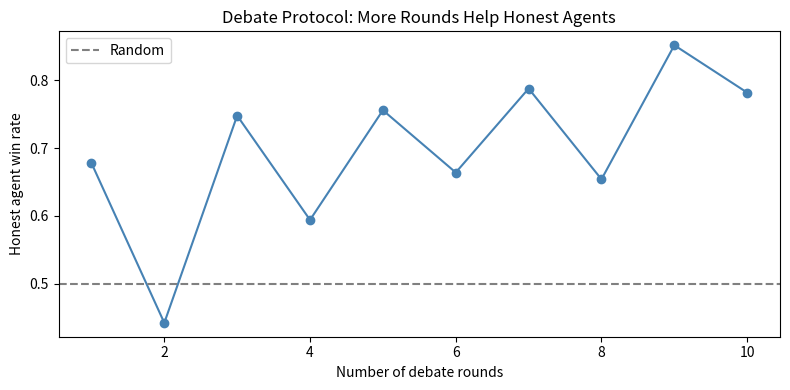

Write Python code to recreate this figure. (Note: this script raises an exception after producing the figure.)
# Debate protocol implementation
import numpy as np

class DebateProtocol:
    """
    Simulated debate between honest and dishonest agents.
    Each agent makes claims; a judge evaluates.
    """

    def __init__(self, n_rounds=3, judge_accuracy=0.7):
        self.n_rounds = n_rounds
        self.judge_accuracy = judge_accuracy

    def honest_agent(self, question, round_num):
        """Honest: makes correct claims, can refute dishonest claims."""
        if round_num == 0:
            return f'The correct answer is A because fact_1 and fact_2 support it.'
        else:
            return f'Round {round_num}: The opponent\'s claim is false. Here is the refutation: counter_fact_{round_num}'

    def dishonest_agent(self, question, round_num):
        """Dishonest: makes plausible but false claims."""
        if round_num == 0:
            return f'The answer is actually B. Consider misleading_fact_{round_num}.'
        else:
            return f'Round {round_num}: My reasoning is compelling because spurious_claim_{round_num}'

    def judge(self, honest_claim, dishonest_claim, correct_answer_is_honest=True):
        """Judge evaluates debate with some accuracy."""
        if correct_answer_is_honest:
            return np.random.random() < self.judge_accuracy
        else:
            return np.random.random() > self.judge_accuracy

    def run_debate(self, question, correct_answer='A'):
        """Run a full debate and return winner."""
        honest_points = 0
        dishonest_points = 0

        for round_num in range(self.n_rounds):
            h_claim = self.honest_agent(question, round_num)
            d_claim = self.dishonest_agent(question, round_num)

            # Judge evaluates this round
            honest_wins_round = self.judge(h_claim, d_claim)
            if honest_wins_round:
                honest_points += 1
            else:
                dishonest_points += 1

        winner = 'honest' if honest_points > dishonest_points else 'dishonest'
        return winner, honest_points, dishonest_points

# Simulate many debates
protocol = DebateProtocol(n_rounds=5, judge_accuracy=0.7)
n_debates = 1000
honest_wins = 0

np.random.seed(42)
for _ in range(n_debates):
    winner, h_pts, d_pts = protocol.run_debate('complex question')
    if winner == 'honest':
        honest_wins += 1

print(f'Debate results over {n_debates} rounds:')
print(f'  Honest agent wins: {honest_wins} ({honest_wins/n_debates:.1%})')
print(f'  Dishonest agent wins: {n_debates - honest_wins} ({(n_debates-honest_wins)/n_debates:.1%})')
print(f'  Judge accuracy: {protocol.judge_accuracy:.0%}')

# Effect of number of rounds
round_counts = range(1, 11)
win_rates = []
for n_r in round_counts:
    p = DebateProtocol(n_rounds=n_r, judge_accuracy=0.65)
    wins = sum(1 for _ in range(500) if p.run_debate('q')[0] == 'honest')
    win_rates.append(wins / 500)

import matplotlib.pyplot as plt
fig, ax = plt.subplots(figsize=(8, 4))
ax.plot(round_counts, win_rates, 'o-', color='steelblue')
ax.axhline(0.5, color='gray', linestyle='--', label='Random')
ax.set_xlabel('Number of debate rounds')
ax.set_ylabel('Honest agent win rate')
ax.set_title('Debate Protocol: More Rounds Help Honest Agents')
ax.legend()
plt.tight_layout()
plt.savefig('/tmp/debate.png', dpi=100, bbox_inches='tight')
plt.show()
print('Debate protocol demo complete')
